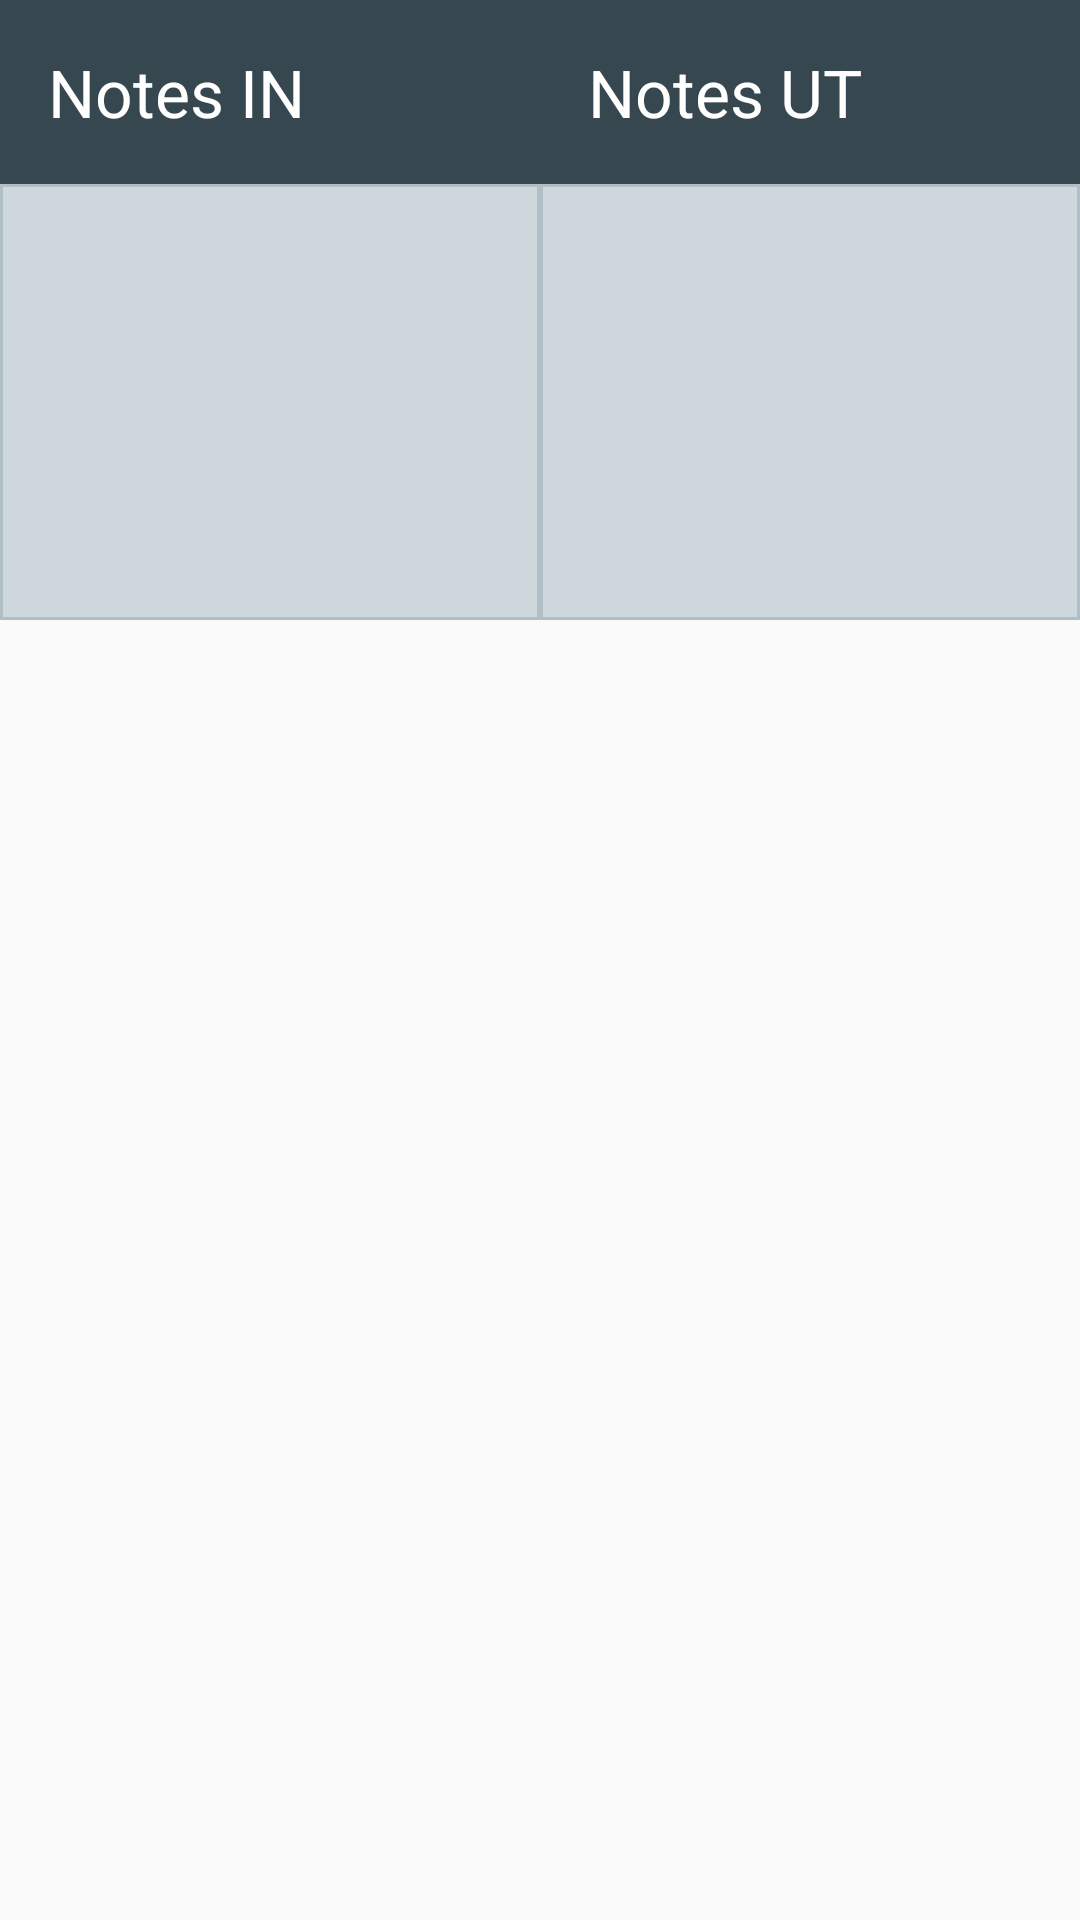

The Android layout XML behind this screen, and the referenced resources:
<!-- AndroidManifest.xml: application theme AppTheme -->
<!-- res/layout/fragment_dialog_notes.xml -->
<?xml version="1.0" encoding="utf-8"?>
<layout xmlns:android="http://schemas.android.com/apk/res/android"
    xmlns:tools="http://schemas.android.com/tools">

    <LinearLayout
        android:layout_width="match_parent"
        android:layout_height="match_parent">

        <LinearLayout
            android:layout_width="0dp"
            android:layout_height="wrap_content"
            android:layout_weight="1"
            android:orientation="vertical">

            <TextView
                android:layout_width="match_parent"
                android:layout_height="wrap_content"
                android:background="@color/blue_grey_800"
                android:padding="16dp"
                android:text="Notes IN"
                android:textColor="@android:color/white"
                android:textSize="22sp" />

            <EditText
                android:id="@+id/et_notes_in"
                android:layout_width="match_parent"
                android:layout_height="wrap_content"
                android:background="@drawable/notes_dialogs_bg"
                android:fadeScrollbars="false"
                android:fontFamily="monospace"
                android:gravity="top|start"
                android:inputType="textMultiLine"
                android:maxLines="6"
                android:minLines="6"
                android:padding="8dp"
                android:scrollbars="vertical"
                android:textSize="18sp" />
        </LinearLayout>

        <LinearLayout
            android:layout_width="0dp"
            android:layout_height="wrap_content"
            android:layout_weight="1"
            android:orientation="vertical">

            <TextView
                android:layout_width="match_parent"
                android:layout_height="wrap_content"
                android:background="@color/blue_grey_800"
                android:padding="16dp"
                android:text="Notes UT"
                android:textColor="@android:color/white"
                android:textSize="22sp" />

            <EditText
                android:id="@+id/et_notes_out"
                android:layout_width="match_parent"
                android:layout_height="wrap_content"
                android:background="@drawable/notes_dialogs_bg"
                android:fadeScrollbars="false"
                android:fontFamily="monospace"
                android:gravity="top|start"
                android:inputType="textMultiLine"
                android:maxLines="6"
                android:minLines="6"
                android:padding="8dp"
                android:scrollbars="vertical"
                android:textSize="18sp" />
        </LinearLayout>
    </LinearLayout>
</layout>
<!-- resources referenced by this layout -->
<resources>
  <color name="blue_grey_800">#37474F</color>
  <!-- drawable notes_dialogs_bg (drawable) -->
  <?xml version="1.0" encoding="utf-8"?>
  <shape xmlns:android="http://schemas.android.com/apk/res/android"
         android:shape="rectangle">
      <solid android:color="@color/blue_grey_100"/>
      <stroke
          android:width="1dip"
          android:color="@color/blue_grey_200"/>
  </shape>
  <style name="AppTheme" parent="Theme.AppCompat.Light.DarkActionBar">
          
          <item name="colorPrimary">@color/colorPrimary</item>
          <item name="colorPrimaryDark">@color/colorPrimaryDark</item>
          <item name="colorAccent">@color/colorAccent</item>
      </style>
  <color name="blue_grey_100">#CFD8DC</color>
  <color name="blue_grey_200">#B0BEC5</color>
  <color name="colorPrimary">#181f23</color>
  <color name="colorPrimaryDark">#000000</color>
  <color name="colorAccent">@color/indigo_500</color>
  <color name="indigo_500">#3F51B5</color>
</resources>
